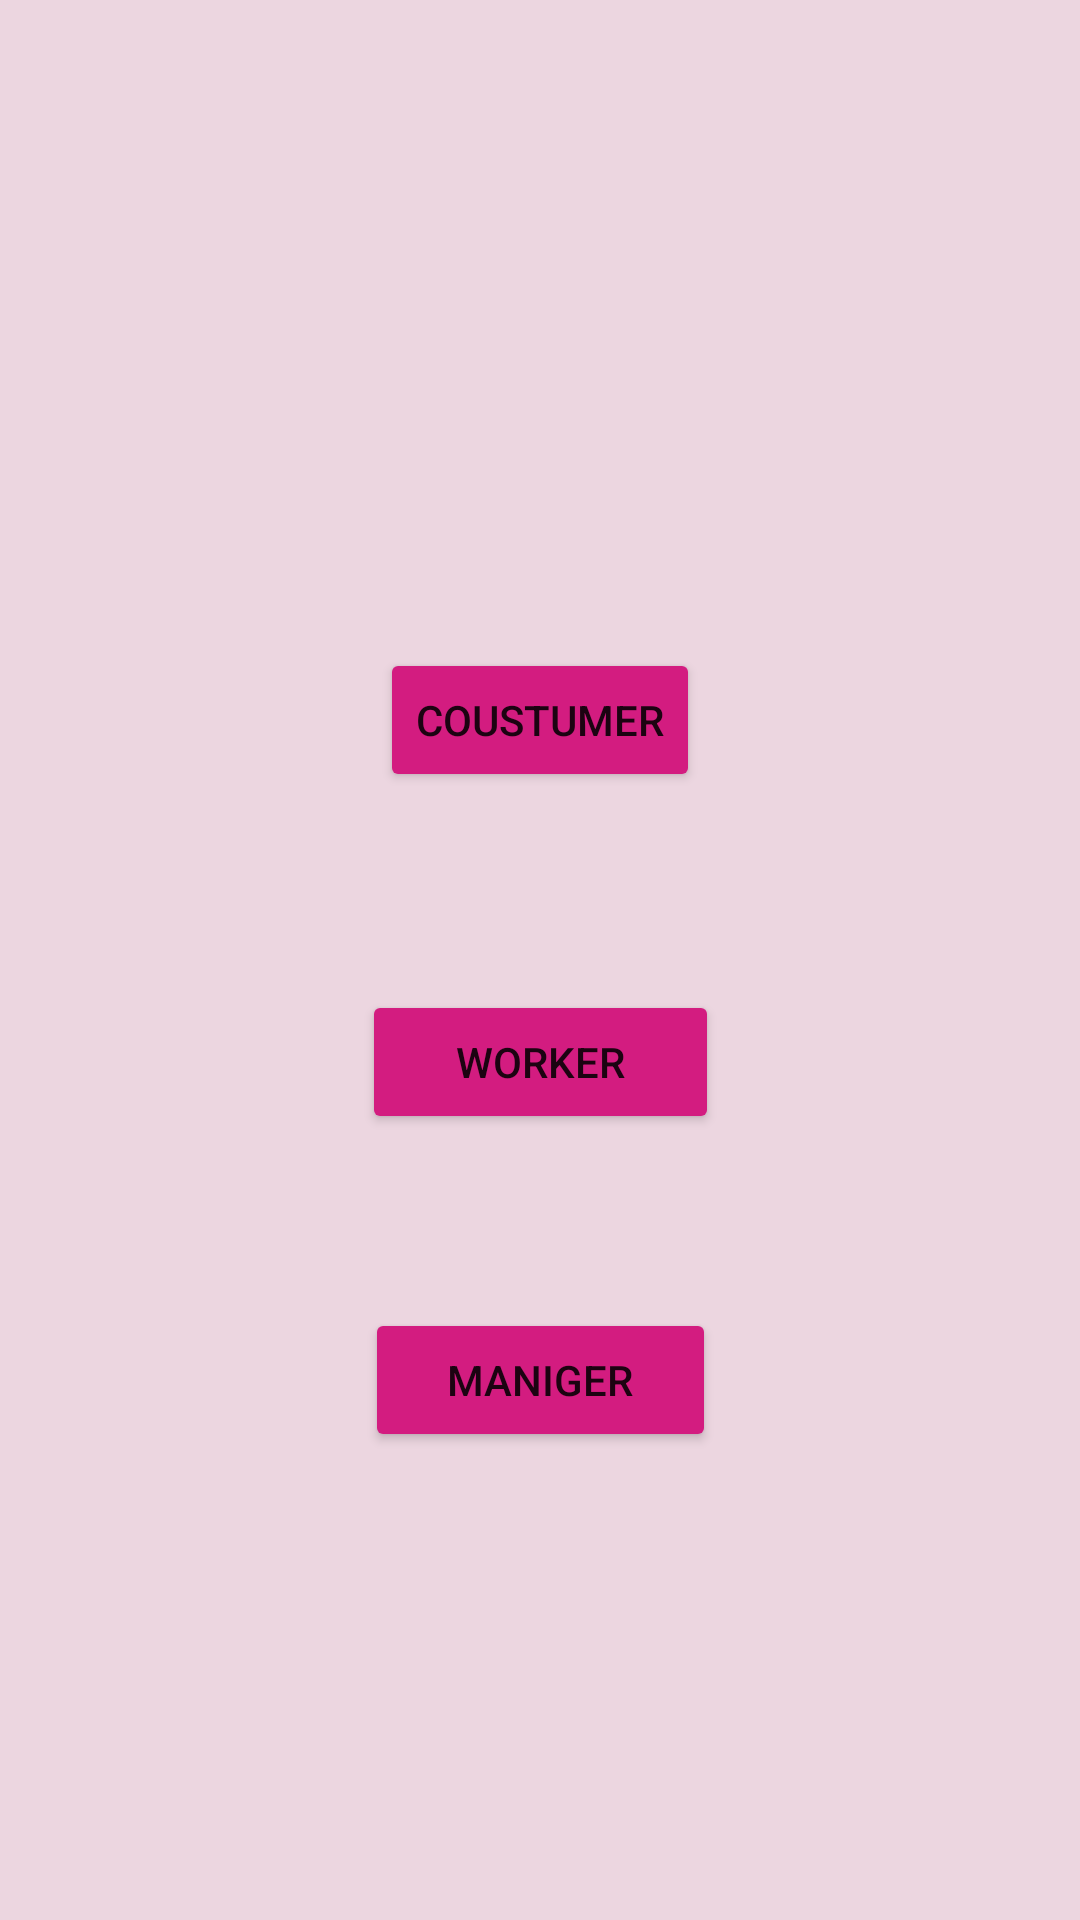

The Android layout XML behind this screen, and the referenced resources:
<!-- AndroidManifest.xml: application theme Theme.Mainactinityresturant -->
<!-- res/layout/activity_main.xml -->
<?xml version="1.0" encoding="utf-8"?>
<androidx.constraintlayout.widget.ConstraintLayout xmlns:android="http://schemas.android.com/apk/res/android"

    xmlns:app="http://schemas.android.com/apk/res-auto"
    xmlns:tools="http://schemas.android.com/tools"
    android:id="@+id/mainactivity"
    android:layout_width="match_parent"
    android:layout_height="match_parent"
    android:background="#ECD6E0"
    tools:context=".MainActivity">

    <Button
        android:id="@+id/coustumer"
        android:layout_width="wrap_content"
        android:layout_height="wrap_content"
        android:layout_marginBottom="376dp"
        android:backgroundTint="#D31C80"
        android:onClick="login"
        android:text="coustumer"
        app:layout_constraintBottom_toBottomOf="parent"
        app:layout_constraintEnd_toEndOf="parent"
        app:layout_constraintStart_toStartOf="parent" />

    <Button
        android:id="@+id/worker"
        android:layout_width="119dp"
        android:layout_height="48dp"
        android:layout_marginTop="66dp"
        android:backgroundTint="#D31C80"
        android:onClick="loginworker"
        android:text="worker"
        app:layout_constraintEnd_toEndOf="parent"
        app:layout_constraintStart_toStartOf="parent"
        app:layout_constraintTop_toBottomOf="@+id/coustumer" />

    <Button
        android:id="@+id/maniger"
        android:layout_width="117dp"
        android:layout_height="48dp"
        android:layout_marginTop="58dp"
        android:layout_marginBottom="156dp"
        android:backgroundTint="#D31C80"
        android:onClick="loginmanager"
        android:text="maniger"
        app:layout_constraintBottom_toBottomOf="parent"
        app:layout_constraintEnd_toEndOf="parent"
        app:layout_constraintStart_toStartOf="parent"
        app:layout_constraintTop_toBottomOf="@+id/worker" />

    <ImageView
        android:id="@+id/imageView4"
        android:layout_width="150dp"
        android:layout_height="0dp"
        android:layout_marginTop="66dp"
        android:layout_marginBottom="70dp"
        app:layout_constraintBottom_toTopOf="@+id/fragmentlogincoustumer"
        app:layout_constraintEnd_toEndOf="parent"
        app:layout_constraintHorizontal_bias="0.487"
        app:layout_constraintStart_toStartOf="parent"
        app:layout_constraintTop_toTopOf="parent"
        tools:srcCompat="@tools:sample/avatars" />

    <FrameLayout
        android:id="@+id/fragmentlogincoustumer"

        android:layout_width="415dp"
        android:layout_height="0dp"
        android:layout_marginStart="1dp"
        android:layout_marginTop="255dp"
        android:layout_marginEnd="1dp"
        android:layout_marginBottom="133dp"
        app:layout_constraintBottom_toTopOf="@+id/fragmentloginmanager"
        app:layout_constraintEnd_toEndOf="parent"
        app:layout_constraintHorizontal_bias="0.0"
        app:layout_constraintStart_toStartOf="parent"
        app:layout_constraintTop_toTopOf="parent">

    </FrameLayout>

    <FrameLayout
        android:id="@+id/fragmentloginworker"
        android:layout_width="359dp"
        android:layout_height="0dp"
        android:layout_marginStart="36dp"
        android:layout_marginBottom="244dp"
        app:layout_constraintBottom_toBottomOf="parent"
        app:layout_constraintStart_toStartOf="parent"
        app:layout_constraintTop_toBottomOf="@+id/fragmentlogincoustumer"
        app:layout_constraintVertical_bias="0.0">

    </FrameLayout>

    <FrameLayout
        android:id="@+id/fragmentloginmanager"
        android:layout_width="0dp"
        android:layout_height="0dp"
        android:layout_marginStart="1dp"
        android:layout_marginEnd="1dp"
        android:layout_marginBottom="80dp"
        app:layout_constraintBottom_toBottomOf="parent"
        app:layout_constraintEnd_toEndOf="parent"
        app:layout_constraintStart_toStartOf="parent"
        app:layout_constraintTop_toBottomOf="@+id/fragmentlogincoustumer">

    </FrameLayout>

</androidx.constraintlayout.widget.ConstraintLayout>
<!-- resources referenced by this layout -->
<resources>
  <style name="Theme.Mainactinityresturant" parent="Theme.MaterialComponents.DayNight.DarkActionBar">
          
          <item name="colorPrimary">@color/purple_500</item>
          <item name="colorPrimaryVariant">@color/purple_700</item>
          <item name="colorOnPrimary">@color/white</item>
          
          <item name="colorSecondary">@color/teal_200</item>
          <item name="colorSecondaryVariant">@color/teal_700</item>
          <item name="colorOnSecondary">@color/black</item>
          
          <item name="android:statusBarColor">?attr/colorPrimaryVariant</item>
          
      </style>
  <color name="purple_500">#FF6200EE</color>
  <color name="purple_700">#FF3700B3</color>
  <color name="white">#FFFFFFFF</color>
  <color name="teal_200">#FF03DAC5</color>
  <color name="teal_700">#FF018786</color>
  <color name="black">#FF000000</color>
</resources>
